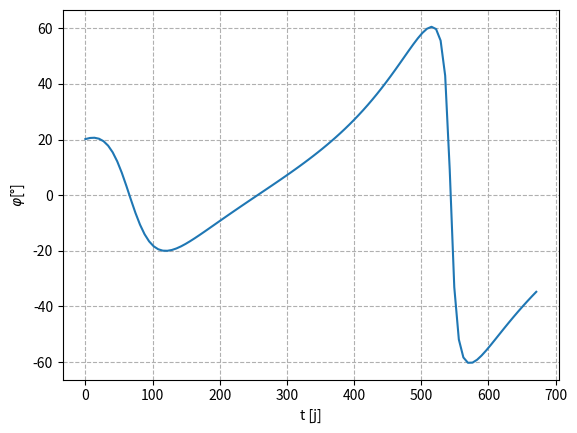

Source code (Python):
import numpy as np
import matplotlib.pyplot as plt
from scipy.integrate import odeint
from scipy.optimize import fsolve

AU = 149597870690
mu_boddy=1.32712440018e+020
r0=AU
rf=3/2*AU 
u0=0
uf=0
v0=(mu_boddy/r0)**0.5
vf=(mu_boddy/rf)**0.5
m0=1000
T=0.1
g0=9.80665
Isp=3000

#Units
DU=AU
VU=v0
MU=m0
TU=DU/VU
FU=MU*DU/(TU**2)

# Normalized constants
r0N = r0/DU
u0N = u0/DU
v0N = v0/VU
m0N = m0/MU
rfN=rf/DU
ufN=uf/VU
vfN=vf/VU
TN = T/FU
g0N = g0*(TU**2)/DU
muN = mu_boddy/(DU**3)*(TU**2)
IspN = Isp/TU

def m(t):
    m = m0-(T/(g0*Isp))*t*TU
    return m/MU

def dynpol(x,t):
    r = x[0]
    u = x[1]
    v = x[2]
    lr = x[3]
    lu = x[4]
    lv = x[5]
    phi = np.arctan2(lu,lv)
    dx = np.array([
          u,
          v**2/r-muN/(r**2)+(TN/m(t))*np.sin(phi),
          -(u*v)/r+(TN/m(t))*np.cos(phi),
          -lu*(-(v**2)/(r**2)+2*muN/(r**3))-lv*((u*v)/r**2),
          -lr+lv*(v/r),
          -(lu*2*v)/r+(lv*u)/r
          ])
    return dx

def sol(p):
    r0=r0N
    u0=u0N
    v0=v0N
    tf=p[0]
    lr0=p[1]
    lu0=p[2]
    lv0=p[3]
    y0=np.array([r0,u0,v0,lr0,lu0,lv0])
    sol = odeint(dynpol,y0,np.linspace(0,tf,2),atol=1e-6,rtol=1e-6)
    return sol[-1]

def gnultmin(p):
    l = p[1:];
    x = sol(p);
    g = [x[0]-rfN,x[1]-ufN,x[2]-vfN,np.linalg.norm(l)-1];
    return g
#print(m(1))
#print(dynpol([1,1,1,1,1,1],3))
popt = fsolve(gnultmin,np.array([10,1,1,1]))
tf =popt[0]*TU
days = int(tf//(24*3600))
time = tf%(24*3600)
hours = int(time//3600)
time%=3600
minutes=int(time//60)
time%=60
seconds=round(time)

print(f"Le voyage prendra {days} jours {hours} heures {minutes} minutes et {seconds} secondes")
print(f"La masse du satellite sera de {round(m(tf/TU)*MU,2)} kg")
t = np.linspace(0,popt[0],100)
phi_hist = []
for ti in t:
    s = sol([ti,popt[1],popt[2],popt[3]])
    phi = np.arctan2(s[4],s[5])
    phi_hist.append(phi)
#%%
plt.plot(t*TU/86400,np.array(phi_hist)*180/np.pi)
plt.xlabel("t [j]")
plt.ylabel("$\\varphi$[°]")
plt.grid(linestyle="--")
plt.show()

# %%
